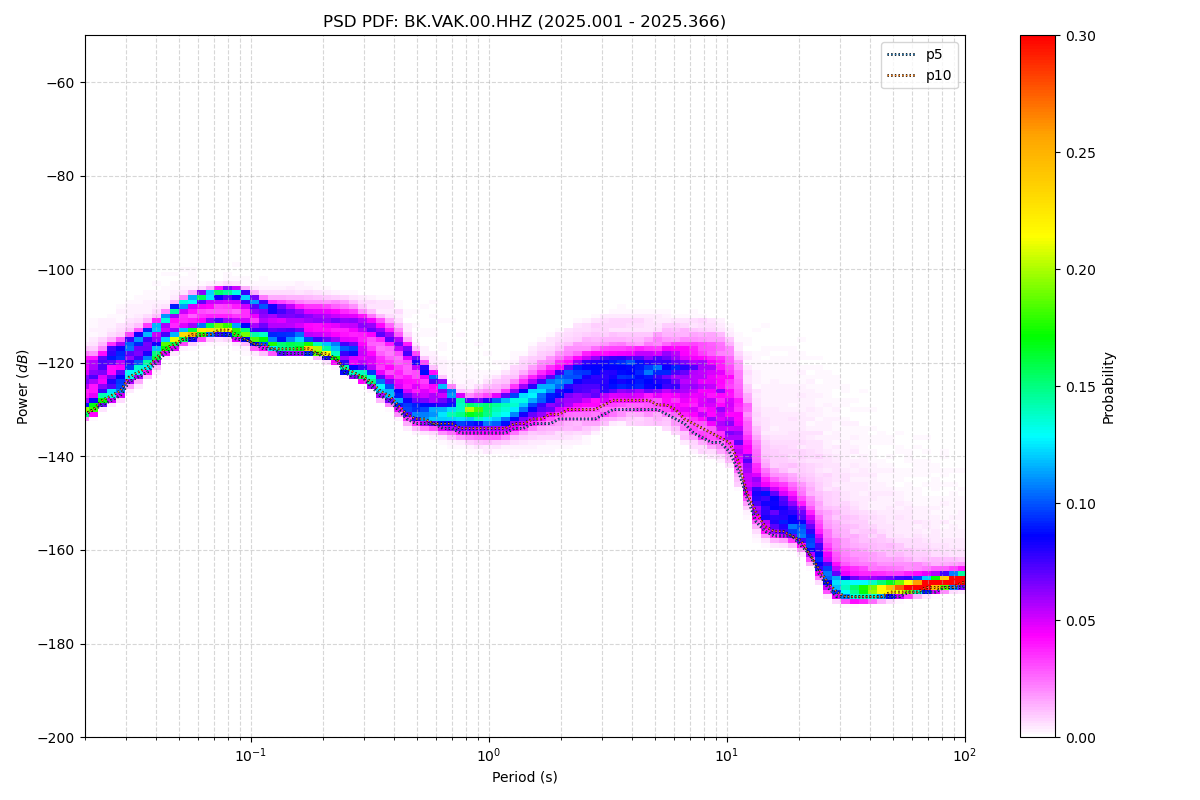

Values plotted in this chart, from the file beside it:
period_log10, p1, p5, p10, p15, p25, p50, p75, p90, p95, p99, p100, total_files
-1.699, -132, -131, -131, -131, -130, -128, -123, -120, -119, -116, -94, 50
-1.661, -131, -130, -130, -130, -129, -127, -122, -120, -118, -113, -93, 50
-1.624, -129, -129, -128, -128, -127, -125, -121, -119, -117, -113, -89, 50
-1.586, -128, -128, -127, -127, -126, -123, -119, -117, -116, -112, -85, 50
-1.548, -127, -127, -126, -126, -125, -122, -118, -116, -115, -111, -83, 50
-1.511, -125, -124, -123, -123, -122, -120, -117, -115, -114, -109, -82, 50
-1.473, -124, -123, -122, -122, -121, -119, -115, -114, -113, -108, -82, 50
-1.436, -123, -122, -121, -121, -120, -118, -114, -113, -112, -108, -81, 50
-1.398, -121, -120, -119, -119, -118, -116, -113, -112, -111, -107, -79, 50
-1.36, -118, -118, -117, -117, -116, -115, -111, -110, -110, -106, -77, 50
-1.323, -117, -117, -116, -116, -115, -114, -109, -108, -108, -104, -74, 50
-1.285, -116, -115, -115, -115, -114, -113, -108, -107, -107, -103, -73, 50
-1.247, -116, -115, -114, -114, -114, -113, -107, -106, -106, -103, -71, 50
-1.21, -115, -114, -114, -114, -113, -112, -107, -106, -105, -103, -71, 50
-1.172, -115, -114, -114, -113, -113, -112, -106, -105, -105, -103, -70, 50
-1.135, -114, -114, -113, -113, -113, -111, -106, -105, -104, -103, -69, 50
-1.097, -114, -114, -113, -113, -113, -111, -106, -105, -104, -102, -69, 50
-1.059, -115, -115, -114, -114, -113, -112, -106, -105, -104, -102, -69, 50
-1.022, -116, -115, -115, -114, -114, -112, -107, -105, -105, -103, -69, 50
-0.984, -117, -116, -116, -115, -115, -113, -108, -107, -106, -104, -70, 50
-0.9464, -118, -117, -116, -116, -115, -113, -109, -107, -107, -105, -72, 50
-0.9088, -118, -117, -117, -117, -116, -114, -110, -108, -107, -105, -72, 50
-0.8711, -118, -118, -117, -117, -116, -114, -110, -108, -107, -105, -71, 50
-0.8335, -118, -118, -117, -117, -116, -114, -111, -108, -107, -104, -70, 50
-0.7959, -118, -118, -117, -117, -116, -115, -111, -109, -107, -104, -68, 50
-0.7583, -118, -118, -117, -117, -117, -116, -111, -109, -108, -105, -68, 50
-0.7206, -119, -118, -118, -118, -117, -116, -112, -109, -108, -105, -67, 50
-0.683, -119, -119, -118, -118, -118, -116, -112, -109, -108, -105, -67, 50
-0.6454, -120, -119, -119, -119, -118, -116, -112, -109, -108, -106, -66, 50
-0.6077, -122, -122, -121, -121, -120, -117, -112, -110, -108, -106, -65, 50
-0.5701, -123, -123, -122, -122, -121, -117, -113, -110, -109, -106, -63, 50
-0.5325, -124, -123, -123, -123, -122, -119, -113, -111, -110, -106, -62, 50
-0.4949, -125, -125, -124, -124, -123, -120, -114, -111, -110, -106, -62, 50
-0.4572, -128, -127, -126, -126, -125, -122, -115, -112, -111, -107, -61, 50
-0.4196, -129, -128, -127, -127, -126, -123, -116, -113, -112, -107, -61, 50
-0.382, -131, -130, -129, -129, -128, -124, -117, -115, -113, -108, -61, 50
-0.3443, -133, -132, -131, -130, -129, -126, -119, -117, -116, -109, -60, 50
-0.3067, -134, -133, -132, -131, -130, -127, -121, -119, -118, -110, -61, 50
-0.2691, -134, -133, -132, -132, -131, -128, -123, -121, -120, -111, -62, 50
-0.2314, -135, -133, -133, -132, -131, -129, -124, -123, -122, -111, -63, 50
-0.1938, -135, -134, -133, -133, -132, -130, -126, -125, -124, -112, -66, 50
-0.1562, -136, -134, -133, -133, -132, -130, -127, -126, -126, -114, -70, 50
-0.1186, -136, -135, -134, -133, -132, -130, -129, -128, -127, -115, -70, 50
-0.08093, -137, -135, -134, -133, -132, -131, -129, -128, -127, -116, -72, 50
-0.04331, -137, -135, -134, -133, -132, -131, -129, -128, -127, -117, -75, 50
-0.005676, -137, -135, -134, -133, -133, -131, -129, -128, -126, -118, -77, 50
0.03195, -137, -135, -134, -133, -132, -131, -129, -127, -126, -119, -78, 50
0.06958, -137, -135, -134, -133, -132, -130, -128, -127, -125, -120, -80, 50
0.1072, -137, -134, -133, -133, -131, -129, -127, -126, -124, -120, -82, 50
0.1448, -137, -134, -133, -132, -131, -128, -126, -124, -123, -119, -84, 50
0.1825, -136, -133, -132, -131, -130, -128, -126, -123, -121, -117, -85, 50
0.2201, -136, -133, -132, -131, -129, -127, -125, -122, -120, -116, -85, 50
0.2577, -136, -133, -131, -130, -129, -126, -124, -121, -119, -115, -86, 50
0.2954, -136, -132, -131, -130, -128, -125, -123, -120, -118, -115, -87, 50
0.333, -135, -132, -130, -129, -127, -124, -122, -119, -117, -114, -92, 50
0.3706, -135, -132, -130, -129, -127, -124, -121, -119, -117, -113, -94, 50
0.4082, -135, -132, -130, -129, -127, -123, -121, -118, -116, -112, -94, 50
0.4459, -134, -132, -130, -128, -127, -123, -120, -118, -116, -112, -95, 50
0.4835, -133, -131, -129, -128, -126, -123, -120, -118, -115, -111, -98, 50
0.5211, -132, -130, -128, -127, -126, -123, -120, -117, -115, -111, -99, 50
... 62 more rows
